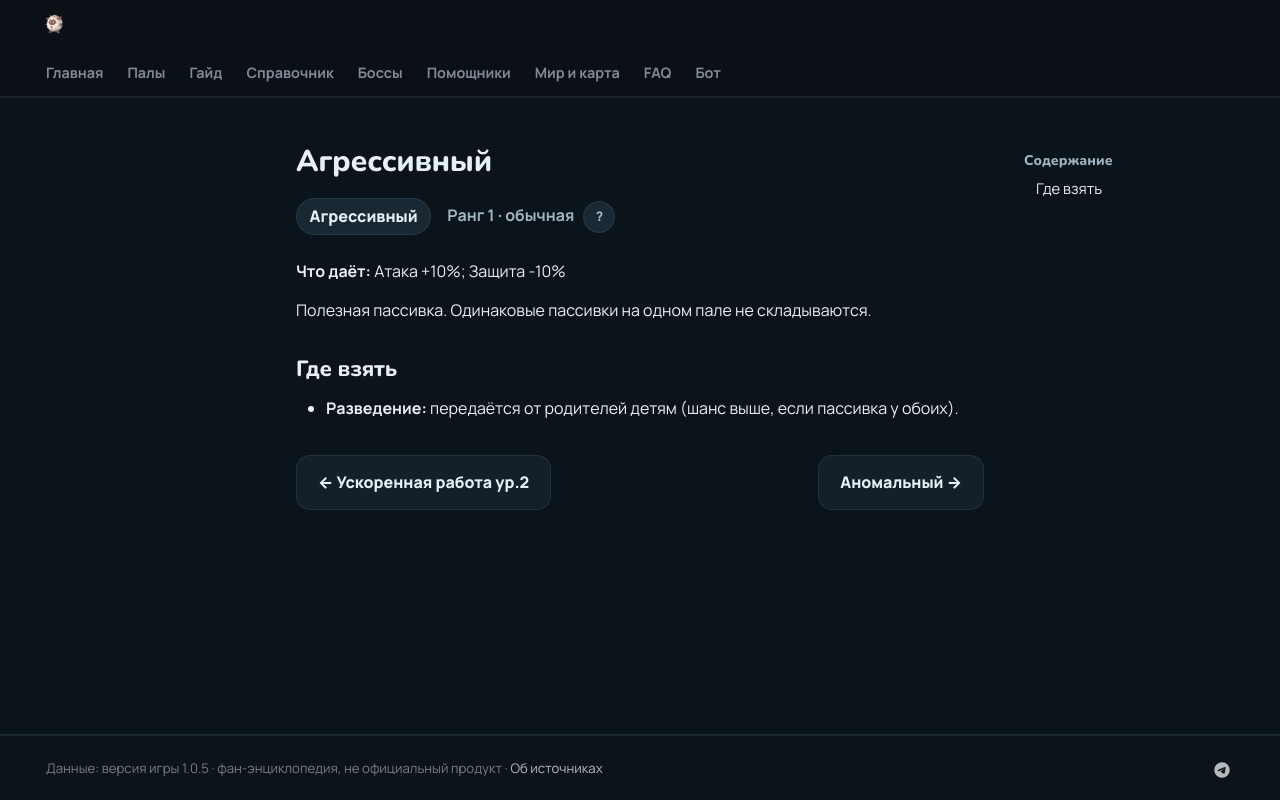

repository: 39den/palwiki · page: passivki/aggressive/index.html · generator: mkdocs

# Агрессивный

<div class="psv-hero" markdown="0"><span class="psv r-1 big">Агрессивный</span> <span class="rk">Ранг 1 · обычная <button class="hlp" data-tip="Ранг — насколько сильна пассивка: от −3 (вредная) до 4 (легендарная). Чем выше, тем реже встречается.">?</button></span></div>

**Что даёт:** Атака +10%; Защита -10%

Полезная пассивка. Одинаковые пассивки на одном пале не складываются.

## Где взять

- 🧬 **Разведение:** передаётся от родителей детям (шанс выше, если пассивка у обоих).


<div class="pn" markdown="0"><a class="card-link" href="../../passivki/speedy_worker_lv_2/">← Ускоренная работа ур.2</a><a class="card-link" href="../../passivki/abnormal/">Аномальный →</a></div>
